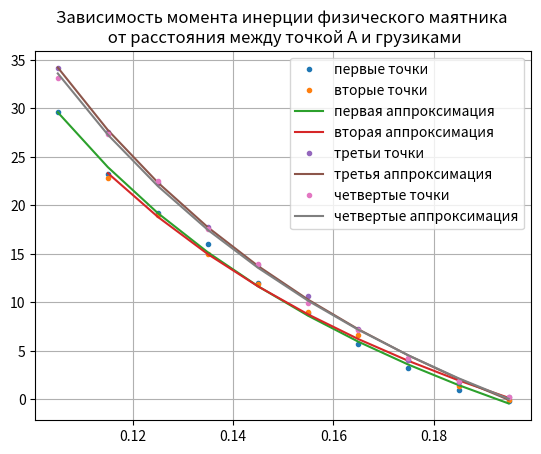

Source code (Python):
import numpy as np
from math import pi
import matplotlib as mpl
import matplotlib.pyplot as plt
#mpl.rcParams['font.family'] = 'fantasy'

def mnkGP(x, y):  # функция которую можно использзовать в програме
    n = len(x)  # количество элементов в списках
    s = sum(y)  # сумма значений y
    s1 = sum([1 / x[i] for i in range(0, n)])  # сумма 1/x
    s2 = sum([(1 / x[i]) ** 2 for i in range(0, n)])  # сумма (1/x)**2
    s3 = sum([y[i] / x[i] for i in range(0, n)])  # сумма y/x
    a = round((s * s2 - s1 * s3) / (n * s2 - s1 ** 2), 3)  # коэфициент а с тремя дробными цифрами
    b = round((n * s3 - s1 * s) / (n * s2 - s1 ** 2), 3)  # коэфициент b с тремя дробными цифрами
    s4 = [a + b / x[i] for i in range(0, n)]  # список значений гиперболической функции
    so = round(sum([abs(y[i] - s4[i]) for i in range(0, n)]) / (n * sum(y)) * 100, 3)
    return s4

l = [0.195,	0.185,	0.175,	0.165,	0.155,	0.145	,0.135	,0.125	,0.115,	0.105]
l_l = np.arange(0, 0.2, 0.0001)
p1 = [-0.2,	1.0,	3.2,	5.7,	8.9	,12.0,	16	,19.2,	23.2,	29.6]
p2 = [-0.1	,1.4,	4.1,	6.6,	9.0,	11.9,	15.0,	19.0,	22.8]
p3 = [0.2,	1.8,	4.1	,7.3,	10.7,	13.8,	17.8,	22.3,	27.6,	34.2]
p4 = [0.2,	1.9,	4.3,	7.1	,9.9	,14.0,	17.6,	22.5,	27.3,	33.1]
fig, ax = plt.subplots()
#z = np.polyfit(l, p1, -1)
#p1_1 = np.poly1d(z)


#z = np.polyfit(l, p2, -1)
#p2_2 = np.poly1d(z)
plt.plot(l, p1, '.', label='первые точки')
plt.plot(l[0:-1], p2, '.', label='вторые точки')
plt.plot(l, mnkGP(l, p1), label='первая аппроксимация')
plt.plot(l[0:-1], mnkGP(l[0:-1], p2), label='вторая аппроксимация')
plt.plot(l, p3, '.', label='третьи точки')
plt.plot(l, mnkGP(l, p3), label='третья аппроксимация')
plt.plot(l, p4, '.', label='четвертые точки')
plt.plot(l, mnkGP(l, p4), label='четвертые аппроксимация')
plt.legend()
plt.title(label='Зависимость момента инерции физического маятника \n от расстояния между точкой А и грузиками',
          loc='center', fontweight='regular')
ax.grid(True)
plt.show()